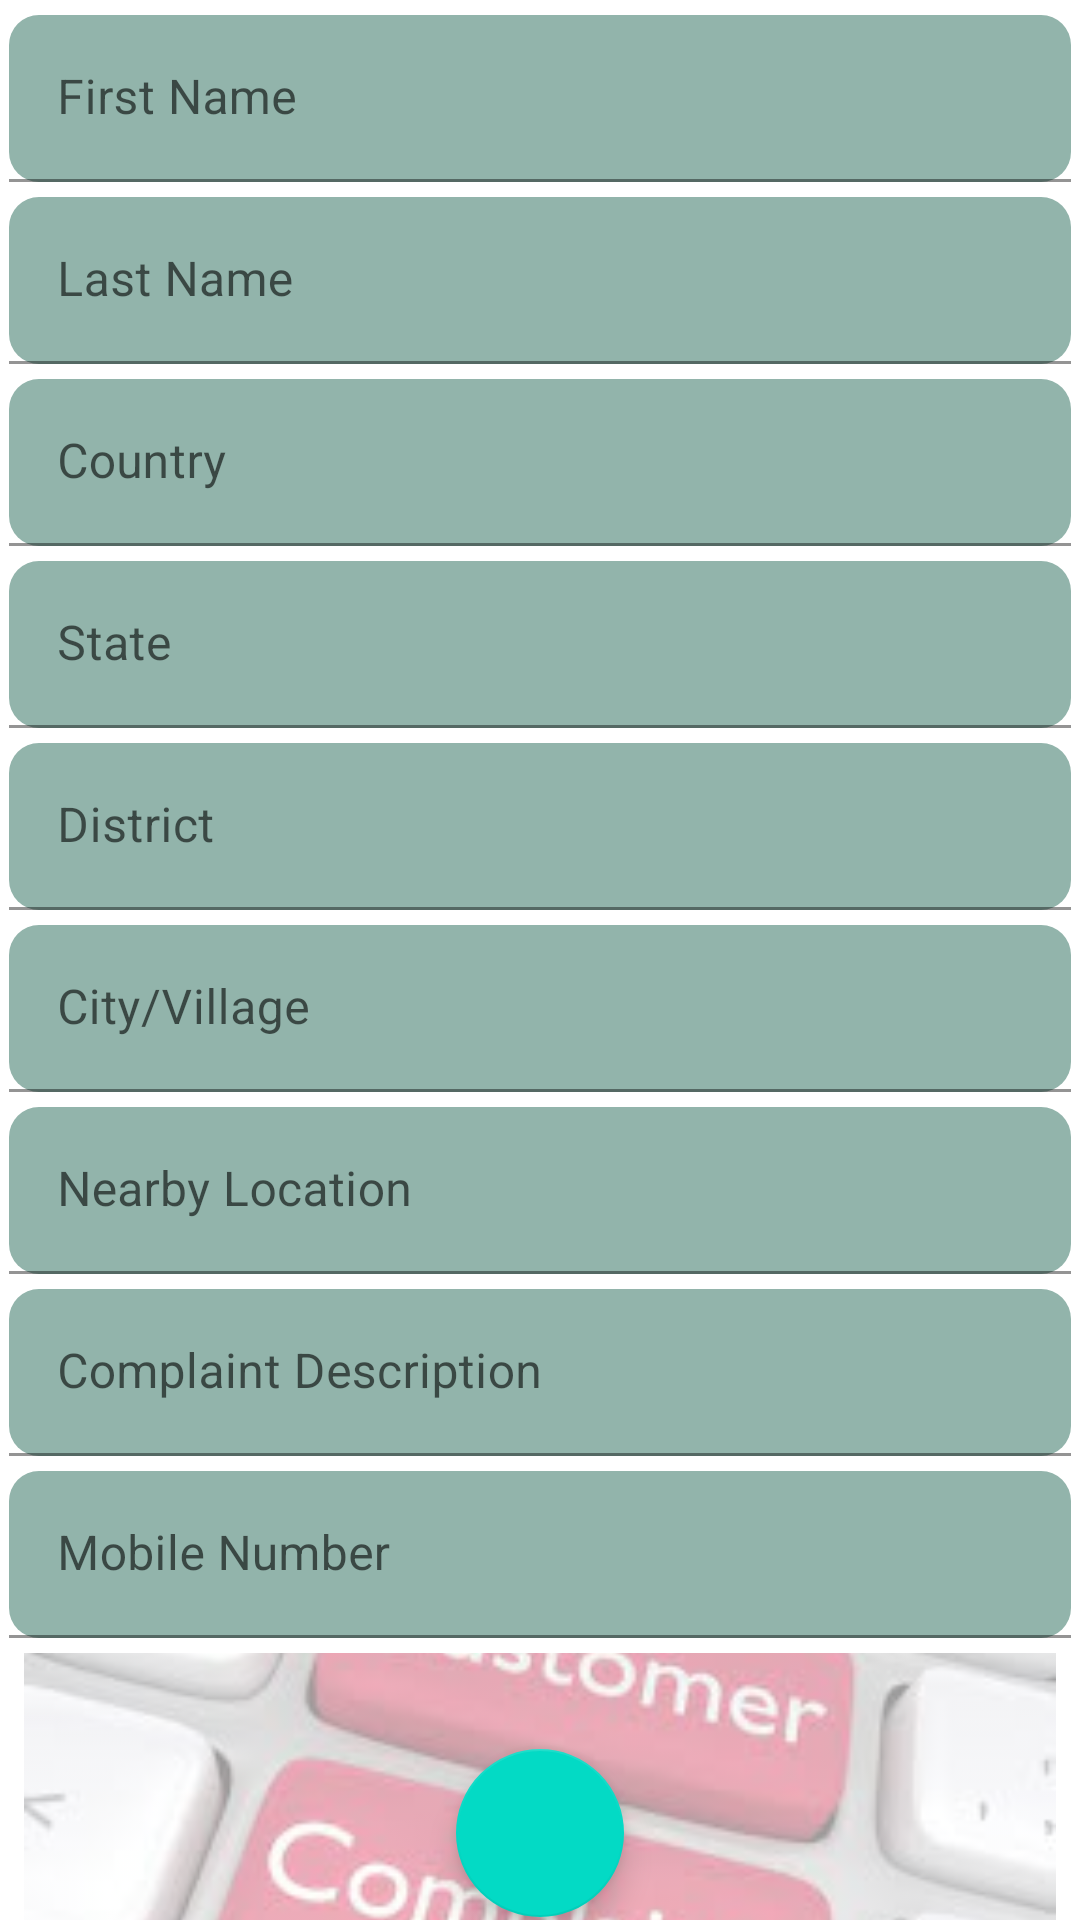

Here is an Android app screen rendered from its layout file. Give the layout XML and the strings, colors and styles it references.
<!-- AndroidManifest.xml: application theme Theme.OneSolution -->
<!-- res/layout/fragment_new_complaint.xml -->
<?xml version="1.0" encoding="utf-8"?>

<layout xmlns:android="http://schemas.android.com/apk/res/android"
    xmlns:app="http://schemas.android.com/apk/res-auto"
    xmlns:tools="http://schemas.android.com/tools">

    <data>

    </data>

    <androidx.core.widget.NestedScrollView
        android:layout_width="match_parent"
        android:layout_height="match_parent"
        android:fillViewport="true"
        tools:context=".fragments.NewComplaintFragment">

        <LinearLayout
            android:layout_width="match_parent"
            android:layout_height="wrap_content"
            android:orientation="vertical"
            android:paddingStart="3dp"
            android:paddingEnd="3dp">

            <com.google.android.material.textfield.TextInputLayout
                android:id="@+id/tilFirstName"
                android:layout_width="match_parent"
                android:layout_height="wrap_content"
                android:layout_marginTop="5dp">

                <com.google.android.material.textfield.TextInputEditText
                    android:id="@+id/etFirstName"
                    style="@style/et_style"
                    android:layout_width="match_parent"
                    android:focusable="false"
                    android:hint="@string/first_name"
                    tools:ignore="TextContrastCheck" />
            </com.google.android.material.textfield.TextInputLayout>

            <com.google.android.material.textfield.TextInputLayout
                android:id="@+id/tilLastName"
                android:layout_width="match_parent"
                android:layout_height="wrap_content"
                android:layout_marginTop="5dp">

                <com.google.android.material.textfield.TextInputEditText
                    android:id="@+id/etLastName"
                    style="@style/et_style"
                    android:focusable="false"
                    android:hint="@string/last_name"
                    tools:ignore="TextContrastCheck" />
            </com.google.android.material.textfield.TextInputLayout>

            <com.google.android.material.textfield.TextInputLayout
                android:id="@+id/tilGender"
                android:layout_width="match_parent"
                android:layout_height="wrap_content"
                android:layout_marginTop="5dp">

                <com.google.android.material.textfield.TextInputEditText
                    android:id="@+id/etCountry"
                    style="@style/et_style"
                    android:focusable="false"
                    android:hint="@string/country"
                    tools:ignore="TextContrastCheck" />
            </com.google.android.material.textfield.TextInputLayout>

            <com.google.android.material.textfield.TextInputLayout
                android:id="@+id/tilState"
                android:layout_width="match_parent"
                android:layout_height="wrap_content"
                android:layout_marginTop="5dp">

                <com.google.android.material.textfield.TextInputEditText
                    android:id="@+id/etState"
                    style="@style/et_style"
                    android:focusable="false"
                    android:hint="@string/state"
                    tools:ignore="TextContrastCheck" />
            </com.google.android.material.textfield.TextInputLayout>

            <com.google.android.material.textfield.TextInputLayout
                android:id="@+id/tilDistrict"
                android:layout_width="match_parent"
                android:layout_height="wrap_content"
                android:layout_marginTop="5dp">

                <com.google.android.material.textfield.TextInputEditText
                    android:id="@+id/etDistrict"
                    style="@style/et_style"
                    android:focusable="false"
                    android:hint="@string/district"
                    tools:ignore="TextContrastCheck" />
            </com.google.android.material.textfield.TextInputLayout>

            <com.google.android.material.textfield.TextInputLayout
                android:id="@+id/tilCityOrVillage"
                android:layout_width="match_parent"
                android:layout_height="wrap_content"
                android:layout_marginTop="5dp">

                <com.google.android.material.textfield.TextInputEditText
                    android:id="@+id/etCity"
                    style="@style/et_style"
                    android:hint="@string/city_village"
                    tools:ignore="TextContrastCheck" />
            </com.google.android.material.textfield.TextInputLayout>

            <com.google.android.material.textfield.TextInputLayout
                android:id="@+id/tilNearbyLocation"
                android:layout_width="match_parent"
                android:layout_height="wrap_content"
                android:layout_marginTop="5dp">

                <com.google.android.material.textfield.TextInputEditText
                    android:id="@+id/etNearByLocation"
                    style="@style/et_style"
                    android:hint="@string/nearby_location"
                    tools:ignore="TextContrastCheck" />
            </com.google.android.material.textfield.TextInputLayout>

            <com.google.android.material.textfield.TextInputLayout
                android:id="@+id/textInputLayout9"
                android:layout_width="match_parent"
                android:layout_height="wrap_content"
                android:layout_marginTop="5dp">

                <com.google.android.material.textfield.TextInputEditText
                    android:id="@+id/etDescription"
                    style="@style/et_style"
                    android:hint="@string/complaint_description"
                    android:inputType="textMultiLine"
                    tools:ignore="TextContrastCheck" />
            </com.google.android.material.textfield.TextInputLayout>

            <com.google.android.material.textfield.TextInputLayout
                android:id="@+id/textInputLayout10"
                android:layout_width="match_parent"
                android:layout_height="wrap_content"
                android:layout_marginTop="5dp"
                android:hint="@string/mobile_number">

                <com.google.android.material.textfield.TextInputEditText
                    android:id="@+id/etRegisteredNumber"
                    style="@style/et_style"
                    android:focusable="false"
                    android:inputType="none"
                    tools:ignore="TextContrastCheck" />
            </com.google.android.material.textfield.TextInputLayout>

            <androidx.constraintlayout.widget.ConstraintLayout
                android:layout_width="fill_parent"
                android:layout_height="fill_parent"
                android:layout_gravity="center_horizontal"
                android:layout_margin="5dp">

                <ImageView
                    android:id="@+id/ivImages"
                    android:layout_width="0dp"
                    android:layout_height="120dp"
                    android:alpha="0.4"
                    android:contentDescription="@string/complaint_photos"
                    android:scaleType="centerCrop"
                    android:src="@drawable/placeholder"
                    app:layout_constraintBottom_toBottomOf="parent"
                    app:layout_constraintEnd_toEndOf="parent"
                    app:layout_constraintStart_toStartOf="parent"
                    app:layout_constraintTop_toTopOf="parent"
                    tools:ignore="ImageContrastCheck" />

                <com.google.android.material.floatingactionbutton.FloatingActionButton
                    android:id="@+id/btnAddImage"
                    android:layout_width="wrap_content"
                    android:layout_height="wrap_content"
                    android:clickable="true"
                    android:contentDescription="@string/add_a_new_photo"
                    android:focusable="true"
                    android:src="@drawable/ic_add"
                    app:layout_constraintBottom_toBottomOf="@+id/ivImages"
                    app:layout_constraintEnd_toEndOf="@+id/ivImages"
                    app:layout_constraintStart_toStartOf="@+id/ivImages"
                    app:layout_constraintTop_toTopOf="@+id/ivImages"
                    tools:ignore="SpeakableTextPresentCheck,ImageContrastCheck,DuplicateSpeakableTextCheck" />

            </androidx.constraintlayout.widget.ConstraintLayout>

            <androidx.recyclerview.widget.RecyclerView
                android:id="@+id/rvSelectImage"
                android:layout_width="match_parent"
                android:layout_height="wrap_content" />

            <Button
                android:id="@+id/btnSubmit"
                android:layout_width="wrap_content"
                android:layout_height="50dp"
                android:layout_gravity="center"
                android:nestedScrollingEnabled="false"
                android:text="@string/submit_complaint"
                tools:ignore="SpeakableTextPresentCheck" />

        </LinearLayout>
    </androidx.core.widget.NestedScrollView>


</layout>
<!-- resources referenced by this layout -->
<resources>
  <!-- drawable placeholder: png bitmap (drawable, 72629 bytes) -->
  <string name="add_a_new_photo">Add a new Photo</string>
  <string name="city_village">City/Village</string>
  <string name="complaint_description">Complaint Description</string>
  <string name="complaint_photos">Complaint Photos</string>
  <string name="country">Country</string>
  <string name="district">District</string>
  <string name="first_name">First Name</string>
  <string name="last_name">Last Name</string>
  <string name="mobile_number">Mobile Number</string>
  <string name="nearby_location">Nearby Location</string>
  <string name="state">State</string>
  <string name="submit_complaint">Submit Complaint</string>
  <style name="et_style">
          <item name="android:layout_width">match_parent</item>
          <item name="android:layout_height">wrap_content</item>
          <item name="android:background">@drawable/et_bg</item>
          <item name="height">45dp</item>
      </style>
  <style name="Theme.OneSolution" parent="Theme.MaterialComponents.DayNight.DarkActionBar">
          
          <item name="colorPrimary">@color/purple_500</item>
          <item name="colorPrimaryVariant">@color/purple_700</item>
          <item name="colorOnPrimary">@color/white</item>
          
          <item name="colorSecondary">@color/teal_200</item>
          <item name="colorSecondaryVariant">@color/teal_700</item>
          <item name="colorOnSecondary">@color/black</item>
          
          <item name="android:statusBarColor" tools:targetApi="l">?attr/colorPrimaryVariant</item>
          
      </style>
  <!-- drawable et_bg (drawable-v24) -->
  <?xml version="1.0" encoding="utf-8"?>
  
  <shape xmlns:android="http://schemas.android.com/apk/res/android">
      <solid android:color="#92B4AB" />
      <corners android:radius="10dp" />
  </shape>
  <color name="purple_500">#FF6200EE</color>
  <color name="purple_700">#FF3700B3</color>
  <color name="white">#FFFFFFFF</color>
  <color name="teal_200">#FF03DAC5</color>
  <color name="teal_700">#FF018786</color>
  <color name="black">#FF000000</color>
</resources>
